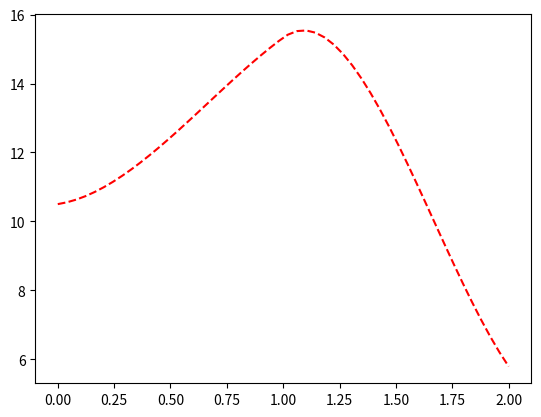

The matplotlib source for this figure:
import numpy as np
import sympy as sp
import scipy.interpolate as spi
import matplotlib.pyplot as plt

xn = np.array([0, 1, 2], float)
y = np.array([10.5, 15.33, 5.789], float)
dydx = np.array([1, (y[1]-y[0])/(xn[1]-xn[0]), (y[2]-y[1])/(xn[2]-xn[1])], float)
a = spi.CubicHermiteSpline(xn, y, dydx)
arr = np.array([a.c[0,0],a.c[1,0],a.c[2,0],a.c[3,0]])
x = sp.Symbol('x')
fun = arr[0]*x**0 + arr[1]*x**1 + arr[2]*x**2 + arr[3]*x**3
xnew = np.linspace(0, 2, 50)
plt.plot(xnew, a(xnew), 'r--')
plt.show()
print("La funcion del MENOR grado tres que pasa por los puntos es f(x) = {}".format(fun))
